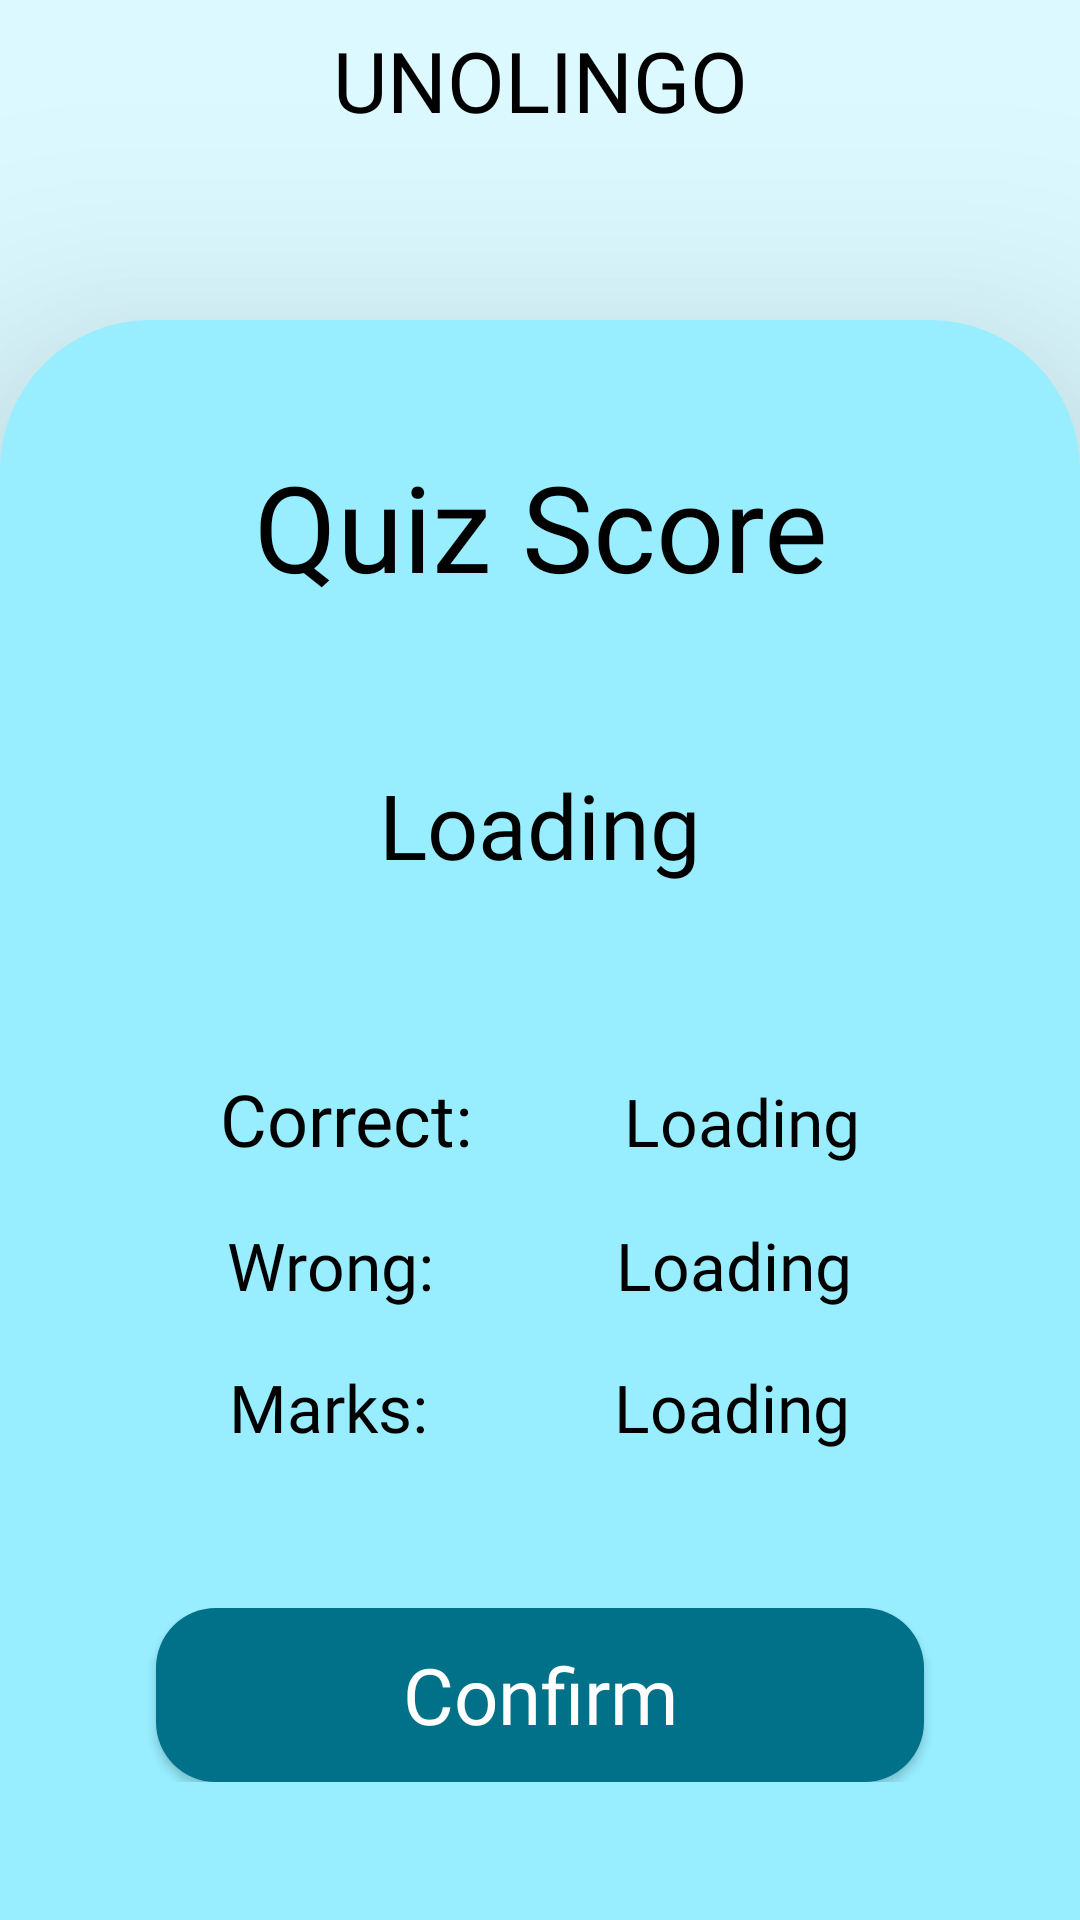

Reconstruct the res/layout file that produces this screen, plus the resources it refers to.
<!-- AndroidManifest.xml: application theme Theme.UNILINGO -->
<!-- res/layout/activity_scorepage.xml -->
<?xml version="1.0" encoding="utf-8"?>
<LinearLayout xmlns:android="http://schemas.android.com/apk/res/android"
    xmlns:app="http://schemas.android.com/apk/res-auto"
    xmlns:tools="http://schemas.android.com/tools"
    android:layout_width="match_parent"
    android:layout_height="match_parent"
    tools:context=".login_screen"
    android:orientation="vertical"
    android:weightSum="12"
    android:background="@color/primary1">

    <RelativeLayout
        android:layout_width="match_parent"
        android:layout_height="0dp"
        android:layout_weight="1">

        <LinearLayout
            android:layout_width="match_parent"
            android:layout_height="wrap_content"
            android:orientation="horizontal"
            android:layout_centerVertical="true"
            android:weightSum="3">

            <TextView
                android:layout_width="match_parent"
                android:layout_height="wrap_content"
                android:layout_weight="1"
                android:textSize="28dp"
                android:text="UNOLINGO"
                android:textAlignment="center"
                android:textColor="@color/black"
                android:fontFamily="@font/acme"/>

        </LinearLayout>
    </RelativeLayout>

    <RelativeLayout
        android:layout_width="match_parent"
        android:layout_height="wrap_content"
        android:layout_weight="1">
    </RelativeLayout>

    <RelativeLayout
        android:elevation="50dp"
        android:layout_width="match_parent"
        android:layout_height="0dp"
        android:layout_weight="10"
        android:background="@drawable/card_login_home">

        <TextView
            android:layout_width="match_parent"
            android:layout_height="wrap_content"
            android:layout_marginLeft="68dp"
            android:layout_marginTop="42dp"
            android:layout_marginRight="68dp"
            android:fontFamily="@font/acme"
            android:text="Quiz Score"
            android:textAlignment="center"
            android:textColor="@color/black"
            android:textSize="40dp"/>

        <TextView
            android:layout_width="match_parent"
            android:layout_height="wrap_content"
            android:layout_marginLeft="68dp"
            android:layout_marginTop="148dp"
            android:layout_marginRight="68dp"
            android:fontFamily="@font/acme"
            android:text="Loading"
            android:textAlignment="center"
            android:textColor="@color/black"
            android:textSize="30dp"
            android:id="@+id/congrats"/>

        <LinearLayout
            android:layout_width="match_parent"
            android:layout_height="wrap_content"
            android:orientation="vertical"
            android:layout_marginTop="250dp"
            android:layout_marginLeft="48dp"
            android:layout_marginRight="48dp">

            <LinearLayout
                android:layout_width="match_parent"
                android:layout_height="wrap_content"
                android:orientation="vertical"
                android:weightSum="2">

                <LinearLayout
                    android:layout_width="match_parent"
                    android:layout_height="wrap_content"
                    android:orientation="horizontal"
                    android:weightSum="2">

                    <TextView
                        android:layout_width="wrap_content"
                        android:layout_height="wrap_content"
                        android:layout_weight="1"
                        android:text="Correct:"
                        android:textAlignment="center"
                        android:fontFamily="@font/acme"
                        android:textSize="24dp"
                        android:textColor="@color/black"/>

                    <TextView
                        android:layout_width="wrap_content"
                        android:layout_height="wrap_content"
                        android:layout_weight="1"
                        android:text="Loading"
                        android:textAlignment="center"
                        android:fontFamily="@font/acme"
                        android:textSize="22dp"
                        android:textColor="@color/black"
                        android:id="@+id/correct"/>

                </LinearLayout>

                <LinearLayout
                    android:layout_width="match_parent"
                    android:layout_height="wrap_content"
                    android:orientation="horizontal"
                    android:layout_marginTop="18dp"
                    android:weightSum="2">

                    <TextView
                        android:layout_width="wrap_content"
                        android:layout_height="wrap_content"
                        android:layout_weight="1"
                        android:text="Wrong: "
                        android:textAlignment="center"
                        android:fontFamily="@font/acme"
                        android:textSize="22dp"
                        android:textColor="@color/black"/>

                    <TextView
                        android:layout_width="wrap_content"
                        android:layout_height="wrap_content"
                        android:layout_weight="1"
                        android:textAlignment="center"
                        android:text="Loading"
                        android:fontFamily="@font/acme"
                        android:textSize="22dp"
                        android:textColor="@color/black"
                        android:id="@+id/wrong"/>

                </LinearLayout>

                <LinearLayout
                    android:layout_width="match_parent"
                    android:layout_height="wrap_content"
                    android:orientation="horizontal"
                    android:layout_marginTop="18dp"
                    android:weightSum="2">

                    <TextView
                        android:layout_width="wrap_content"
                        android:layout_height="wrap_content"
                        android:layout_weight="1"
                        android:text="Marks: "
                        android:textAlignment="center"
                        android:fontFamily="@font/acme"
                        android:textSize="22dp"
                        android:textColor="@color/black"/>

                    <TextView
                        android:layout_width="wrap_content"
                        android:layout_height="wrap_content"
                        android:layout_weight="1"
                        android:textAlignment="center"
                        android:text="Loading"
                        android:fontFamily="@font/acme"
                        android:textSize="22dp"
                        android:textColor="@color/black"
                        android:id="@+id/marks"/>

                </LinearLayout>

            </LinearLayout>

        </LinearLayout>

        <LinearLayout
            android:layout_width="match_parent"
            android:layout_height="wrap_content"
            android:layout_centerHorizontal="true"
            android:layout_alignParentBottom="true"
            android:orientation="horizontal"
            android:layout_marginBottom="46dp">

            <androidx.appcompat.widget.AppCompatButton
                android:layout_width="match_parent"
                android:layout_height="58dp"
                android:layout_marginLeft="52dp"
                android:layout_marginRight="52dp"
                android:background="@drawable/button_login_background"
                android:text="Confirm"
                android:textAllCaps="false"
                android:fontFamily="@font/acme"
                android:textSize="26dp"
                android:backgroundTint="@color/primary3"
                android:textColor="@color/white"
                android:id="@+id/confirm"/>

        </LinearLayout>
    </RelativeLayout>
</LinearLayout>
<!-- resources referenced by this layout -->
<resources>
  <color name="black">#FF000000</color>
  <color name="primary1">#DBF9FF</color>
  <color name="primary3">#007188</color>
  <color name="white">#FFFFFFFF</color>
  <!-- drawable button_login_background (drawable-v24) -->
  <?xml version="1.0" encoding="utf-8"?>
  <layer-list xmlns:android="http://schemas.android.com/apk/res/android">
  <item>
      <shape android:shape="rectangle">
          <solid android:color="@color/primary3"/>
          <corners
              android:radius="20dp"/>
      </shape>
  </item>
  </layer-list>
  <!-- drawable card_login_home (drawable-v24) -->
  <?xml version="1.0" encoding="utf-8"?>
  <layer-list xmlns:android="http://schemas.android.com/apk/res/android">
  <item>
      <shape android:shape="rectangle">
          <solid android:color="@color/primary2"/>
          <corners
              android:topLeftRadius="50dp"
              android:topRightRadius="50dp"/>
      </shape>
  </item>
  </layer-list>
  <style name="Theme.UNILINGO" parent="Theme.MaterialComponents.DayNight.NoActionBar">
          
          <item name="colorPrimary">@color/primary3</item>
          <item name="colorPrimaryVariant">@color/purple_700</item>
          <item name="colorOnPrimary">@color/white</item>
          
          <item name="colorSecondary">@color/white</item>
          <item name="colorSecondaryVariant">@color/teal_700</item>
          <item name="colorOnSecondary">@color/black</item>
          
          <item name="android:statusBarColor">@color/primary3</item>
          
      </style>
  <color name="primary2">#98EEFF</color>
  <color name="purple_700">#FF3700B3</color>
  <color name="teal_700">#FF018786</color>
</resources>
